Labelled photos from "dataset_processed", an image-classification folder in kenah19/ImageProcessingPCB. The possible labels are: missing hole, mouse bite, open circuit, short, spur, spurious copper.

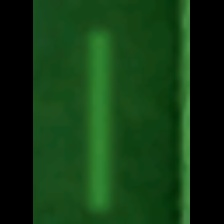
Label: spurious copper

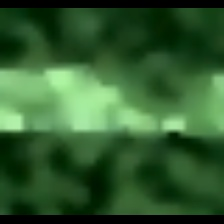
Label: mouse bite

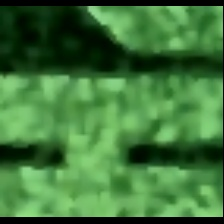
Label: short

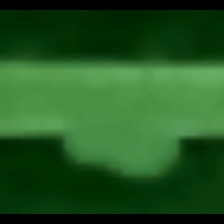
Label: spur

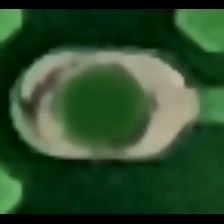
Label: missing hole

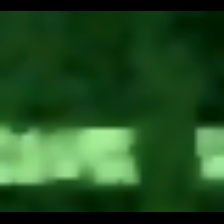
Label: open circuit
